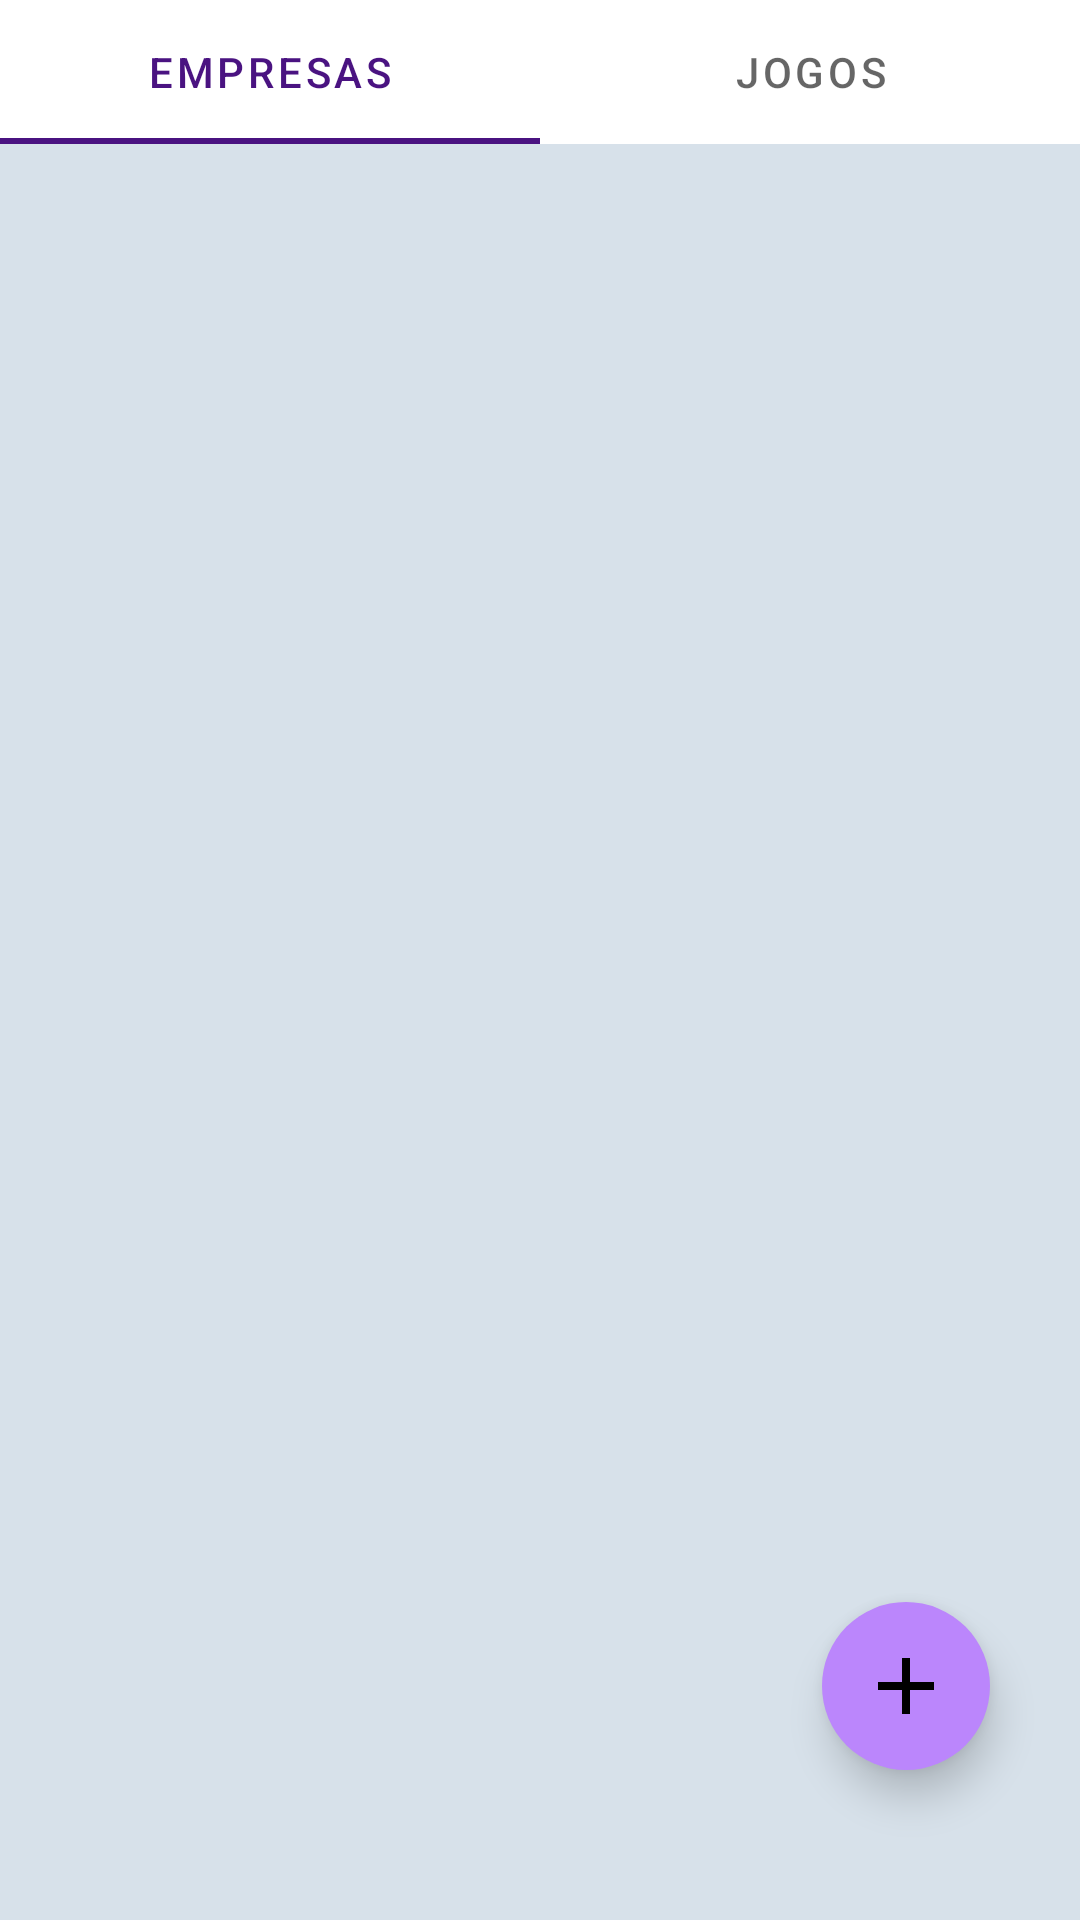

Layout XML and referenced resources for this Android screen:
<!-- AndroidManifest.xml: application theme Theme.GamesNote -->
<!-- res/layout/activity_main.xml -->
<?xml version="1.0" encoding="utf-8"?>
<FrameLayout xmlns:android="http://schemas.android.com/apk/res/android"
    xmlns:app="http://schemas.android.com/apk/res-auto"
    xmlns:tools="http://schemas.android.com/tools"
    android:layout_width="match_parent"
    android:layout_height="match_parent"
    android:orientation="vertical"
    tools:context=".Views.MainActivity">

    <Button
        android:id="@+id/confirmar_empresa_button"
        android:layout_width="match_parent"
        android:layout_height="wrap_content"
        android:layout_gravity="center"
        android:layout_marginStart="70dp"
        android:layout_marginEnd="70dp"
        android:layout_marginBottom="50dp"
        android:gravity="center"
        android:text="Adicionar Empresa"
        android:visibility="gone" />

    <Button
        android:id="@+id/confirmar_jogo_button"
        android:layout_width="match_parent"
        android:layout_height="wrap_content"
        android:layout_gravity="center"
        android:layout_marginStart="70dp"
        android:layout_marginEnd="70dp"
        android:text="Adicionar Jogo"
        android:visibility="gone" />

    <com.google.android.material.floatingactionbutton.FloatingActionButton
        android:id="@+id/actionButton"
        android:layout_width="wrap_content"
        android:layout_height="wrap_content"
        android:layout_gravity="bottom|end"
        android:layout_marginEnd="30dp"
        android:layout_marginBottom="50dp"
        android:backgroundTint="@color/purple_200"
        android:backgroundTintMode="add"
        android:clickable="true"
        app:borderWidth="0dp"
        app:elevation="8dp"
        app:fabSize="normal"
        app:maxImageSize="32dp"
        app:srcCompat="@drawable/ic_baseline_add_24"
        app:tint="@color/black"
        tools:ignore="SpeakableTextPresentCheck" />

    <LinearLayout
        android:id="@+id/LinearLayoutMain"
        android:layout_width="match_parent"
        android:layout_height="match_parent"
        android:background="#D7E1EA"
        android:orientation="vertical">

        <com.google.android.material.tabs.TabLayout
            android:id="@+id/tabs"
            android:layout_width="match_parent"
            android:layout_height="wrap_content">

            <com.google.android.material.tabs.TabItem
                android:layout_width="wrap_content"
                android:layout_height="wrap_content"
                android:text="@string/empresas_tab" />

            <com.google.android.material.tabs.TabItem
                android:layout_width="wrap_content"
                android:layout_height="wrap_content"
                android:text="@string/jogos_tab" />

        </com.google.android.material.tabs.TabLayout>

        <androidx.viewpager2.widget.ViewPager2
            android:id="@+id/viewPager"
            android:layout_width="match_parent"
            android:layout_height="match_parent" />
    </LinearLayout>

</FrameLayout>
<!-- resources referenced by this layout -->
<resources>
  <color name="black">#FF000000</color>
  <color name="purple_200">#FFBB86FC</color>
  <!-- drawable ic_baseline_add_24 (drawable) -->
  <vector xmlns:android="http://schemas.android.com/apk/res/android"
      android:width="200dp"
      android:height="200dp"
      android:viewportWidth="24"
      android:viewportHeight="24"
      android:tint="@color/white">
    <path
        android:fillColor="@android:color/white"
        android:pathData="M19,13h-6v6h-2v-6H5v-2h6V5h2v6h6v2z"/>
  </vector>
  <string name="empresas_tab">Empresas</string>
  <string name="jogos_tab">Jogos</string>
  <style name="Theme.GamesNote" parent="Theme.MaterialComponents.DayNight.DarkActionBar">
          
          <item name="colorPrimary">@color/cor_primaria_roxo</item>
          <item name="colorPrimaryVariant">@color/cor_secundaria_roxo_escuro</item>
          <item name="colorOnPrimary">@color/white</item>
          
          <item name="colorSecondary">#BA231140</item>
          <item name="colorSecondaryVariant">@color/teal_700</item>
          <item name="colorOnSecondary">@color/black</item>
          
          <item name="android:statusBarColor" tools:targetApi="l">?attr/colorPrimaryVariant</item>
          
      </style>
  <color name="white">#FFFFFFFF</color>
  <color name="cor_primaria_roxo">#4A1381</color>
  <color name="cor_secundaria_roxo_escuro">#320E55</color>
  <color name="teal_700">#FF018786</color>
</resources>
